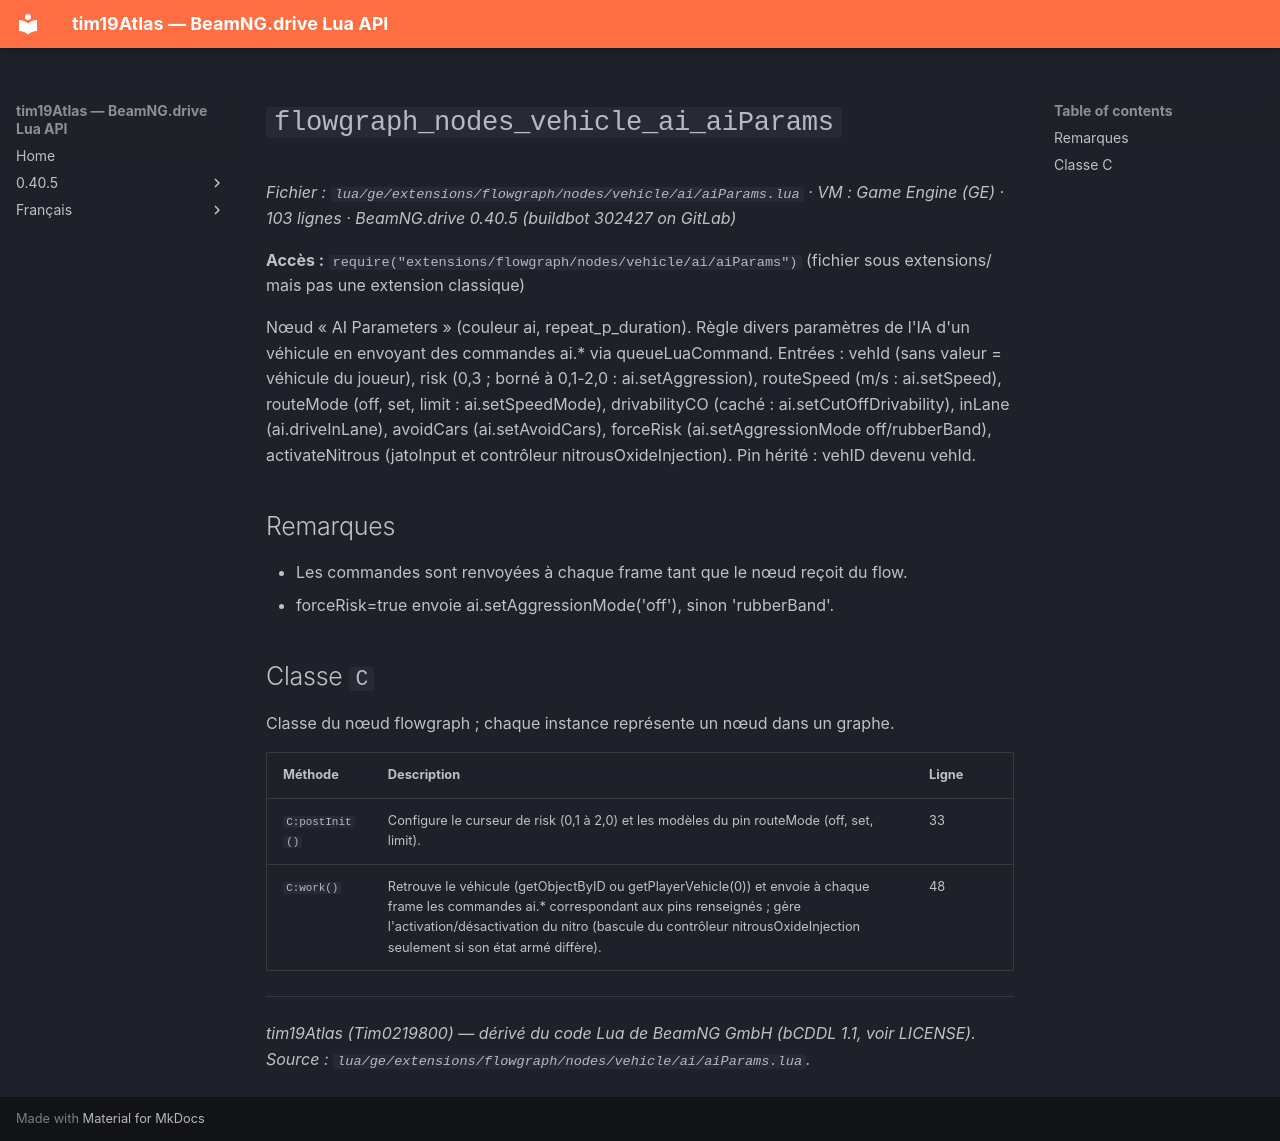

repository: Tim0219800/beamng-lua-atlas · page: fr/0.40.5/ge/extensions/flowgraph/nodes/vehicle/ai/aiParams.html · generator: mkdocs

# `flowgraph_nodes_vehicle_ai_aiParams`

*Fichier : `lua/ge/extensions/flowgraph/nodes/vehicle/ai/aiParams.lua` · VM : Game Engine (GE) · 103 lignes · BeamNG.drive 0.40.5 (buildbot 302427 on GitLab)*

**Accès :** `require("extensions/flowgraph/nodes/vehicle/ai/aiParams")` (fichier sous extensions/ mais pas une extension classique)

Nœud « AI Parameters » (couleur ai, repeat_p_duration). Règle divers paramètres de l'IA d'un véhicule en envoyant des commandes ai.* via queueLuaCommand. Entrées : vehId (sans valeur = véhicule du joueur), risk (0,3 ; borné à 0,1-2,0 : ai.setAggression), routeSpeed (m/s : ai.setSpeed), routeMode (off, set, limit : ai.setSpeedMode), drivabilityCO (caché : ai.setCutOffDrivability), inLane (ai.driveInLane), avoidCars (ai.setAvoidCars), forceRisk (ai.setAggressionMode off/rubberBand), activateNitrous (jatoInput et contrôleur nitrousOxideInjection). Pin hérité : vehID devenu vehId.

## Remarques

- Les commandes sont renvoyées à chaque frame tant que le nœud reçoit du flow.
- forceRisk=true envoie ai.setAggressionMode('off'), sinon 'rubberBand'.

## Classe `C`

Classe du nœud flowgraph ; chaque instance représente un nœud dans un graphe.

| Méthode | Description | Ligne |
|---|---|---|
| `C:postInit()` | Configure le curseur de risk (0,1 à 2,0) et les modèles du pin routeMode (off, set, limit). | 33 |
| `C:work()` | Retrouve le véhicule (getObjectByID ou getPlayerVehicle(0)) et envoie à chaque frame les commandes ai.* correspondant aux pins renseignés ; gère l'activation/désactivation du nitro (bascule du contrôleur nitrousOxideInjection seulement si son état armé diffère). | 48 |

---
*tim19Atlas (Tim0219800) — dérivé du code Lua de BeamNG GmbH (bCDDL 1.1, voir LICENSE). Source : `lua/ge/extensions/flowgraph/nodes/vehicle/ai/aiParams.lua`.*
